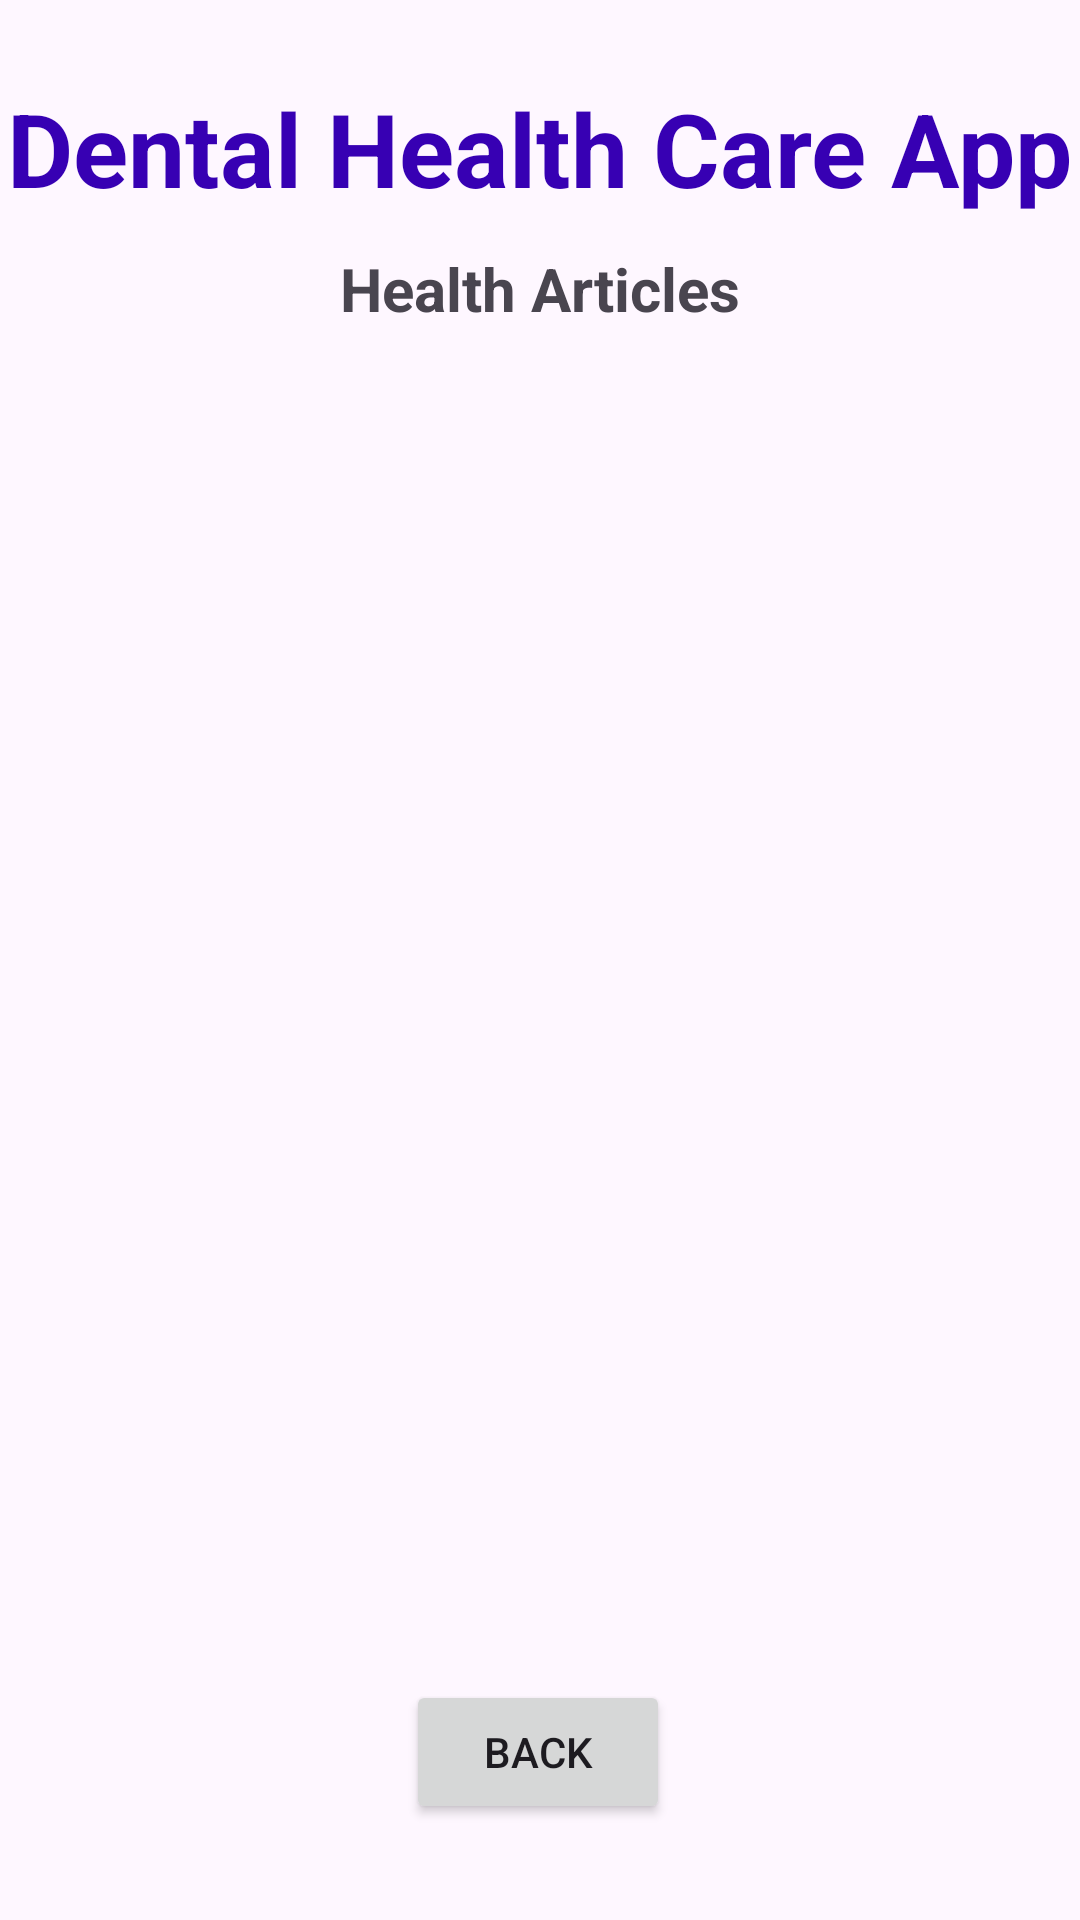

This screen was rendered from an Android layout file. Write that file and the resources it references.
<!-- AndroidManifest.xml: application theme Theme.Dentalcareapp -->
<!-- res/layout/activity_health_articles_details.xml -->
<?xml version="1.0" encoding="utf-8"?>
<androidx.constraintlayout.widget.ConstraintLayout xmlns:android="http://schemas.android.com/apk/res/android"
    xmlns:app="http://schemas.android.com/apk/res-auto"
    xmlns:tools="http://schemas.android.com/tools"
    android:layout_width="match_parent"
    android:layout_height="match_parent"
    android:background="@drawable/back5"
    tools:context=".HealthArticlesDetailsActivity">


    <TextView
        android:id="@+id/textViewTMName"
        android:layout_width="wrap_content"
        android:layout_height="wrap_content"
        android:text="Dental Health Care App"
        android:textColor="@color/colorPrimaryDark"
        android:textSize="34sp"
        android:textStyle="bold"
        app:layout_constraintBottom_toBottomOf="parent"
        app:layout_constraintEnd_toEndOf="parent"
        app:layout_constraintStart_toStartOf="parent"
        app:layout_constraintTop_toTopOf="parent"
        app:layout_constraintVertical_bias="0.045" />

    <TextView
        android:id="@+id/LIstViewLT"
        android:layout_width="wrap_content"
        android:layout_height="wrap_content"
        android:text="Health Articles"
        android:textColor="@color/colorWhite"
        android:textSize="20dp"
        android:textStyle="bold"
        app:layout_constraintBottom_toBottomOf="parent"
        app:layout_constraintEnd_toEndOf="parent"
        app:layout_constraintStart_toStartOf="parent"
        app:layout_constraintTop_toBottomOf="@+id/textViewTMName"
        app:layout_constraintVertical_bias="0.01999998" />


    <Button
        android:id="@+id/buttonHADBack"
        android:layout_width="wrap_content"
        android:layout_height="wrap_content"
        android:text="BACK"
        app:layout_constraintBottom_toBottomOf="parent"
        app:layout_constraintEnd_toEndOf="parent"
        app:layout_constraintHorizontal_bias="0.498"
        app:layout_constraintStart_toStartOf="parent"
        app:layout_constraintTop_toBottomOf="@+id/imageViewHAD" />

    <ImageView
        android:id="@+id/imageViewHAD"
        android:layout_width="311dp"
        android:layout_height="416dp"
        app:layout_constraintBottom_toBottomOf="parent"
        app:layout_constraintEnd_toEndOf="parent"
        app:layout_constraintStart_toStartOf="parent"
        app:layout_constraintTop_toTopOf="parent"
        tools:srcCompat="@drawable/health1" />
</androidx.constraintlayout.widget.ConstraintLayout>
<!-- resources referenced by this layout -->
<resources>
  <!-- drawable health1: png bitmap (drawable, 182057 bytes) -->
  <style name="Theme.Dentalcareapp" parent="Base.Theme.Dentalcareapp" />
  <style name="Base.Theme.Dentalcareapp" parent="Theme.Material3.DayNight.NoActionBar">
          
          
      </style>
  <!-- not gathered from this repository: default colours our renderer supplied (Android Studio template values) -->
  <color name="colorPrimaryDark">#FF3700B3</color>
</resources>
